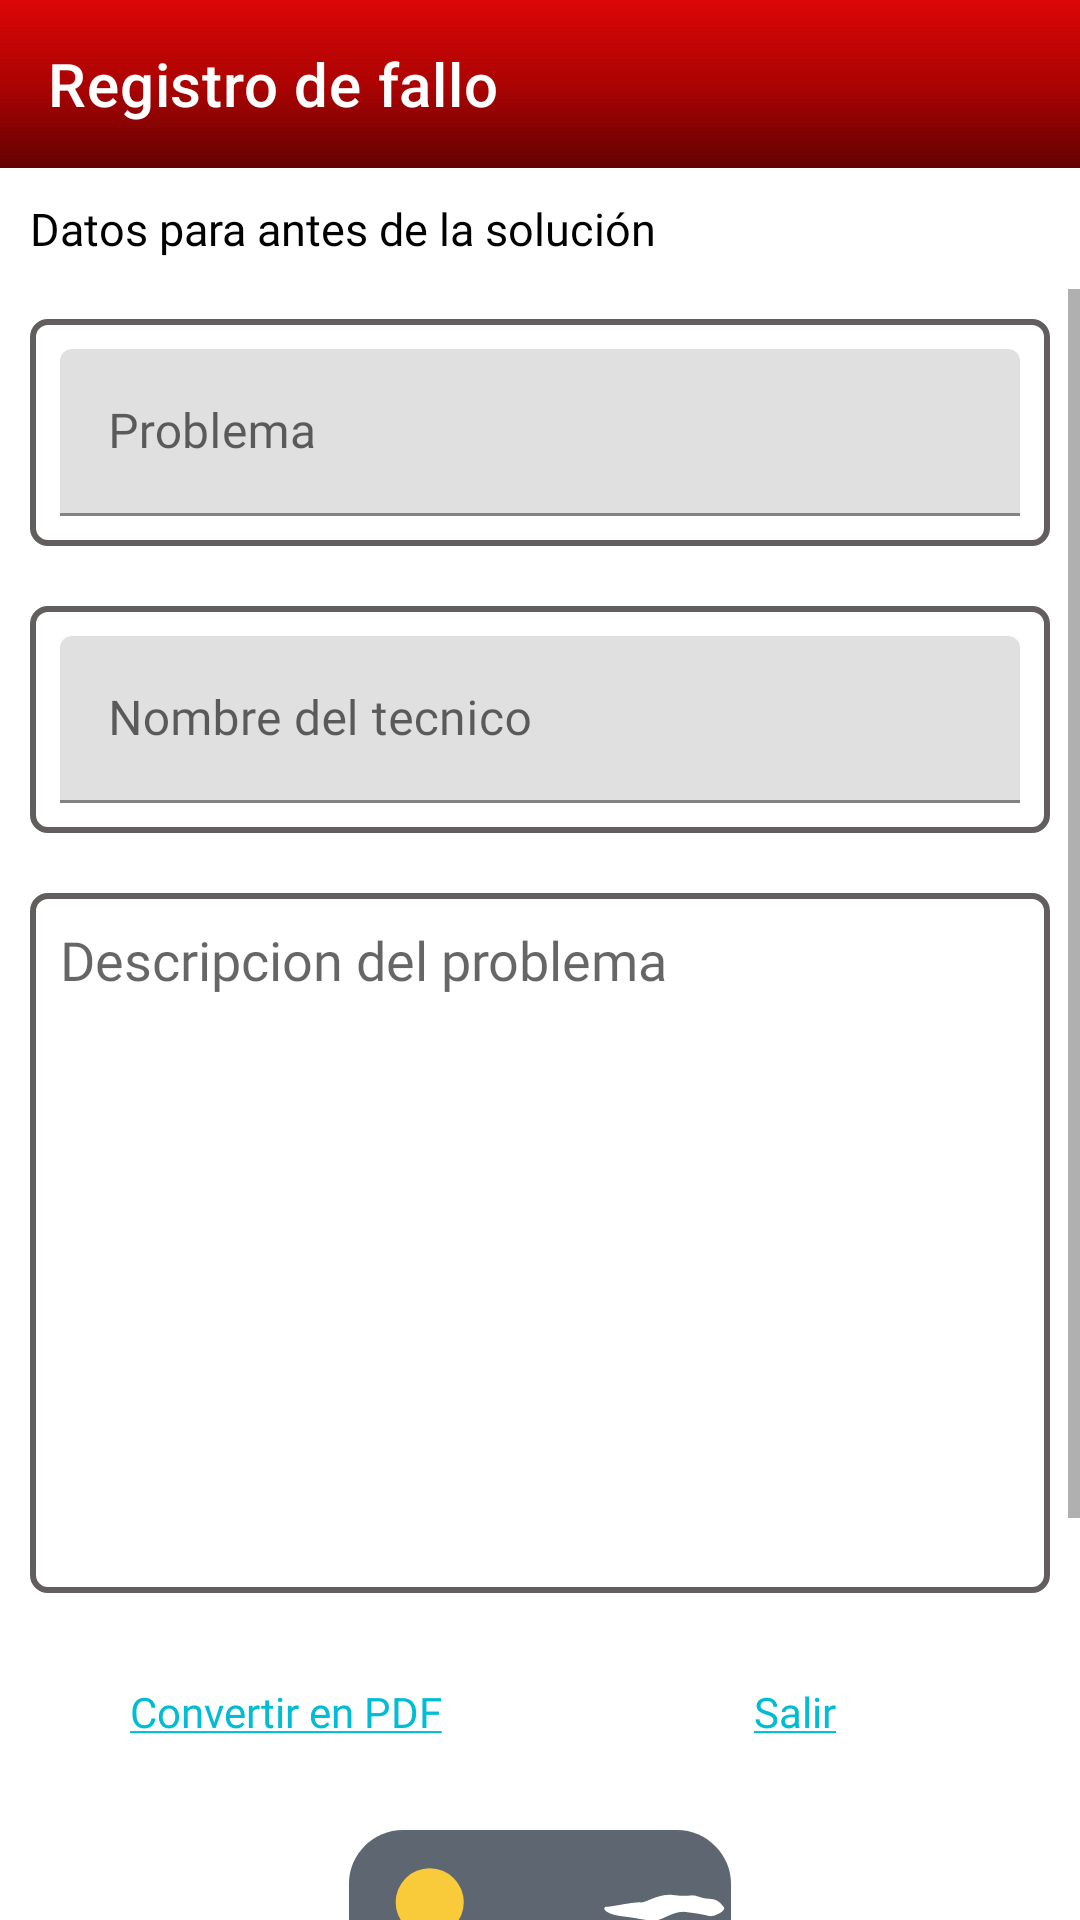

Android layout source for this screen:
<!-- AndroidManifest.xml: fallback theme Theme.MaterialComponents.DayNight.NoActionBar -->
<!-- res/layout/activity_form_problema.xml -->
<?xml version="1.0" encoding="utf-8"?>
<LinearLayout xmlns:android="http://schemas.android.com/apk/res/android"
    xmlns:app="http://schemas.android.com/apk/res-auto"
    xmlns:tools="http://schemas.android.com/tools"
    android:layout_width="match_parent"
    android:layout_height="match_parent"
    android:orientation="vertical"
    tools:context=".forms.FormProblemaActivity">

    <com.google.android.material.appbar.MaterialToolbar
        android:id="@+id/toolbar"
        android:layout_width="match_parent"
        android:layout_height="wrap_content"
        android:background="@drawable/red_gradiant"
        android:fontFamily="@font/helvetica"
        app:navigationIcon="@drawable/arrow_back_24"
        app:navigationIconTint="@color/white"
        app:title="Registro de fallo"
        app:titleTextColor="@color/white" />

    <TextView
        android:layout_width="match_parent"
        android:layout_height="wrap_content"
        android:fontFamily="@font/helvetica"
        android:padding="10dp"
        android:text="Datos para antes de la solución"
        android:textColor="@color/black"
        android:textSize="15sp" />

    <ScrollView
        android:layout_width="match_parent"
        android:layout_height="match_parent"
        android:fillViewport="true">

        <LinearLayout
            android:layout_width="match_parent"
            android:layout_height="wrap_content"
            android:orientation="vertical">

            <com.google.android.material.textfield.TextInputLayout
                android:layout_width="match_parent"
                android:layout_height="wrap_content"
                android:layout_margin="10dp"
                android:background="@drawable/shape_input"
                android:hint="Problema"
                android:padding="10dp">

                <com.google.android.material.textfield.TextInputEditText
                    android:id="@+id/inputProblema"
                    android:layout_width="match_parent"
                    android:layout_height="wrap_content"
                    android:fontFamily="@font/helvetica" />
            </com.google.android.material.textfield.TextInputLayout>

            <com.google.android.material.textfield.TextInputLayout
                android:layout_width="match_parent"
                android:layout_height="wrap_content"
                android:layout_margin="10dp"
                android:background="@drawable/shape_input"
                android:hint="Nombre del tecnico"
                android:padding="10dp">

                <com.google.android.material.textfield.TextInputEditText
                    android:id="@+id/inputTecnico"
                    android:layout_width="match_parent"
                    android:layout_height="wrap_content"
                    android:fontFamily="@font/helvetica" />
            </com.google.android.material.textfield.TextInputLayout>

            <EditText
                android:id="@+id/inputDesc"
                android:layout_width="match_parent"
                android:layout_height="wrap_content"
                android:layout_margin="10dp"
                android:background="@drawable/shape_input"
                android:fontFamily="@font/helvetica"
                android:gravity="top"
                android:hint="Descripcion del problema"
                android:inputType="text|textMultiLine"
                android:lines="10"
                android:padding="10dp"
                android:scrollbars="vertical" />

            <LinearLayout
                android:layout_width="match_parent"
                android:layout_height="wrap_content"
                android:layout_margin="10dp">

                <TextView
                    android:id="@+id/selectImg"
                    android:layout_width="0dp"
                    android:layout_height="wrap_content"
                    android:layout_weight="1"
                    android:autoLink="phone"
                    android:fontFamily="@font/helvetica"
                    android:gravity="center"
                    android:padding="10dp"
                    android:text="@string/link1"
                    android:textColor="#00BCD4" />

                <TextView
                    android:id="@+id/takeImg"
                    android:layout_width="0dp"
                    android:layout_height="wrap_content"
                    android:layout_weight="1"
                    android:autoLink="phone"
                    android:fontFamily="@font/helvetica"
                    android:gravity="center"
                    android:padding="10dp"
                    android:text="@string/link2"
                    android:textColor="#00BCD4" />
            </LinearLayout>

            <ImageView
                android:id="@+id/imagen"
                android:layout_width="match_parent"
                android:layout_height="130dp"
                android:layout_margin="10dp"
                android:src="@drawable/ic_predet_img" />

            <com.google.android.material.button.MaterialButton
                android:id="@+id/btnSolucion"
                style="@style/Widget.MaterialComponents.Button.OutlinedButton"
                android:layout_width="match_parent"
                android:layout_height="wrap_content"
                android:layout_margin="10dp"
                android:fontFamily="@font/helvetica"
                android:text="Registrar falla"
                android:textSize="12sp" />
        </LinearLayout>
    </ScrollView>
</LinearLayout>
<!-- resources referenced by this layout -->
<resources>
  <!-- drawable ic_predet_img (drawable) -->
  <vector xmlns:android="http://schemas.android.com/apk/res/android"
      android:width="256.4dp"
      android:height="256.4dp"
      android:viewportWidth="256.4"
      android:viewportHeight="256.4">
    <path
        android:pathData="M38.2,0h180c19.6,0 35.6,16 35.6,35.6v185.2c0,19.6 -16,35.6 -35.6,35.6h-180c-19.6,0 -35.6,-16 -35.6,-35.6V35.2C2.6,16 18.6,0 38.2,0z"
        android:fillColor="#5E6672"/>
    <path
        android:pathData="M110.5,159.4l-5.6,-5.7c-21.3,-21.5 -56,-21.5 -77.4,-0.1L2.6,178.4V192v29.3c0,19.3 15.8,35.1 35.1,35.1h181c19.3,0 35.1,-15.8 35.1,-35.1V192v-39.6l-41,-41.3c-10.3,-10.3 -27,-10.4 -37.3,-0.1l-48.7,48.5C122.3,164 115,163.9 110.5,159.4z"
        android:fillColor="#9ECE5F"/>
    <path
        android:pathData="M55.7,47.5m-22.4,0a22.4,22.4 0,1 1,44.8 0a22.4,22.4 0,1 1,-44.8 0"
        android:fillColor="#F9CB3A"/>
    <path
        android:strokeWidth="1"
        android:pathData="M231.3,44c-1.2,-0.5 -2.5,-0.6 -3.8,-0.5c-2.2,0.3 -6.3,0.5 -12.2,-0.3c-9.4,-1.3 -17.6,5.6 -21,4.9c-3.4,-0.7 -19.7,3.1 -22.3,2.9s-0.9,4.1 11.6,5.4s16.7,3.9 22.7,2.1s9.9,-6 17.6,-5.1c7.7,0.9 12,1.7 15.4,2.6c3.4,0.9 10.7,-3.4 9.4,-4.9c-1.3,-1.5 -3,-5.3 -8.6,-5.3C236.6,45.8 233.3,44.8 231.3,44z"
        android:fillColor="#FFFFFF"
        android:strokeColor="#FFFFFF"/>
    <path
        android:strokeWidth="1"
        android:pathData="M131.1,88.1c-0.8,-0.5 -1.7,-0.6 -2.5,-0.5c-1.5,0.3 -4.2,0.5 -8.1,-0.3c-6.3,-1.3 -11.7,5.6 -14,4.9c-2.3,-0.7 -13.1,3.1 -14.8,2.9c-1.7,-0.1 -0.6,4.1 7.7,5.4s11.1,3.9 15.1,2.1c4,-1.7 6.6,-6 11.7,-5.1s8,1.7 10.3,2.6c2.3,0.9 7.1,-3.4 6.3,-4.9c-0.9,-1.5 -2,-5.3 -5.7,-5.3C134.6,89.9 132.4,88.9 131.1,88.1z"
        android:fillColor="#FFFFFF"
        android:strokeColor="#FFFFFF"/>
    <path
        android:pathData="M126.8,159.5l-89.1,96.9h181c0,0 32.4,-0.3 35.1,-35.1c2.6,-34.8 0,-68.9 0,-68.9l-41,-41.3c0,0 -19.8,-17.5 -37.3,-0.1S126.8,159.5 126.8,159.5z"
        android:fillColor="#69BC55"/>
  </vector>
  <!-- drawable red_gradiant (drawable) -->
  <?xml version="1.0" encoding="utf-8"?>
  <shape xmlns:android="http://schemas.android.com/apk/res/android" android:shape="rectangle" >
      <size android:width="20dp" android:height="20dp"/>
      <gradient android:startColor="#FFDC0606" android:centerColor="#AC0303" android:endColor="#630202" android:type="linear" android:angle="-90 " />
  </shape>
  <!-- drawable shape_input (drawable) -->
  <?xml version="1.0" encoding="utf-8"?>
  <shape xmlns:android="http://schemas.android.com/apk/res/android"
      android:shape="rectangle">
  
      <stroke
          android:width="2dp"
          android:color="#635E5E" />
  
      <padding
          android:bottom="4dp"
          android:top="4dp" />
  
      <corners android:radius="5dp" />
  
  </shape>
  <string name="link1"><u>Convertir en PDF</u></string>
  <string name="link2"><u>Salir</u></string>
  <!-- not gathered from this repository: default colours our renderer supplied (Android Studio template values) -->
  <color name="black">#FF000000</color>
  <color name="white">#FFFFFFFF</color>
</resources>
